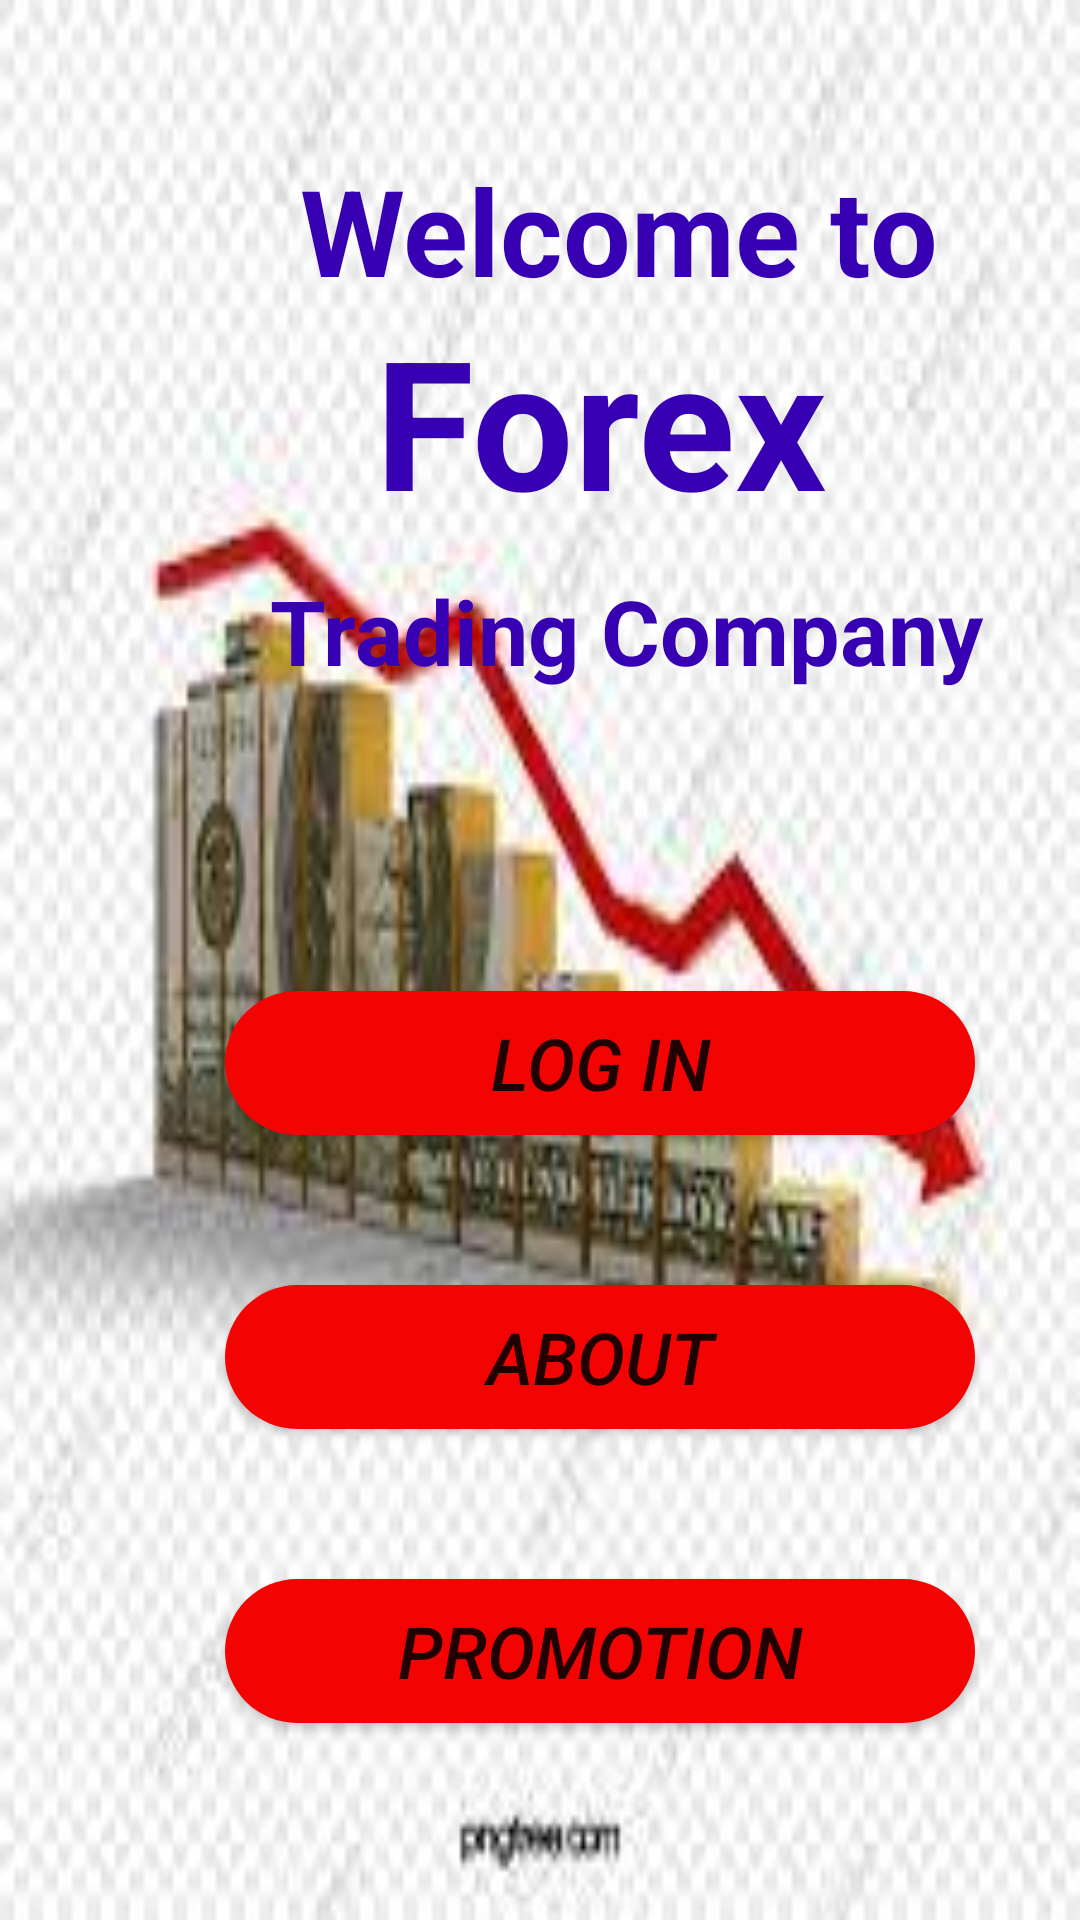

Here is an Android app screen rendered from its layout file. Give the layout XML and the strings, colors and styles it references.
<!-- AndroidManifest.xml: application theme Theme.Mini_App -->
<!-- res/layout/activity_main.xml -->
<?xml version="1.0" encoding="utf-8"?>
<RelativeLayout xmlns:android="http://schemas.android.com/apk/res/android"
    xmlns:app="http://schemas.android.com/apk/res-auto"
    xmlns:tools="http://schemas.android.com/tools"
    android:layout_width="match_parent"
    android:layout_height="match_parent"
    android:background="@drawable/stock"
    tools:context=".MainActivity">

    <TextView
        android:layout_width="wrap_content"
        android:layout_height="wrap_content"
        android:layout_marginLeft="100dp"
        android:layout_marginTop="50dp"
        android:text="Welcome to"
        android:textSize="40sp"
        android:textStyle="bold"
        android:textColor="@color/purple_700"/>

    <TextView
        android:layout_width="wrap_content"
        android:layout_height="wrap_content"
        android:layout_marginLeft="125dp"
        android:layout_marginTop="100dp"
        android:text="Forex"
        android:textSize="60sp"
        android:textStyle="bold"
        android:textColor="@color/purple_700"/>

    <TextView
        android:id="@+id/tc"
        android:layout_width="wrap_content"
        android:layout_height="wrap_content"
        android:layout_marginLeft="90dp"
        android:layout_marginTop="190dp"
        android:text="Trading Company"
        android:textSize="30sp"
        android:textStyle="bold"
        android:textColor="@color/purple_700"/>

    <LinearLayout
        android:layout_width="match_parent"
        android:layout_height="match_parent"
        android:layout_below="@+id/tc"
        android:layout_marginTop="50dp"
        android:orientation="vertical">

        <Button
            android:id="@+id/login"
            android:layout_width="250dp"
            android:layout_height="wrap_content"
            android:layout_marginLeft="75dp"
            android:layout_marginTop="50dp"
            android:background="@drawable/rounded_button"
            android:checkable="false"
            android:clickable="true"
            android:text="Log In"
            android:textSize="24sp"
            android:textStyle="italic" />

        <Button
            android:id="@+id/about"
            android:layout_width="250dp"
            android:layout_height="wrap_content"
            android:layout_marginLeft="75dp"
            android:layout_marginTop="50dp"
            android:background="@drawable/rounded_button"
            android:clickable="true"
            android:text="About"
            android:textSize="24sp"
            android:textStyle="italic" />

        <Button
            android:id="@+id/promotion"
            android:layout_width="250dp"
            android:layout_height="wrap_content"
            android:layout_marginLeft="75dp"
            android:layout_marginTop="50dp"
            android:background="@drawable/rounded_button"
            android:clickable="true"
            android:text="Promotion"
            android:textSize="24sp"
            android:textStyle="italic" />
    </LinearLayout>


</RelativeLayout>
<!-- resources referenced by this layout -->
<resources>
  <!-- drawable rounded_button (drawable) -->
  <?xml version="1.0" encoding="utf-8"?>
  <shape xmlns:android="http://schemas.android.com/apk/res/android">
      <corners  android:radius="50dp"/>
      <solid android:color="#F40303"></solid>
  </shape>
  <!-- drawable stock: jpg bitmap (drawable, 8754 bytes) -->
  <style name="Theme.Mini_App" parent="Theme.MaterialComponents.DayNight.DarkActionBar">
          
          <item name="colorPrimary">@color/purple_500</item>
          <item name="colorPrimaryVariant">@color/purple_700</item>
          <item name="colorOnPrimary">@color/white</item>
          
          <item name="colorSecondary">@color/teal_200</item>
          <item name="colorSecondaryVariant">@color/teal_700</item>
          <item name="colorOnSecondary">@color/black</item>
          
          <item name="android:statusBarColor" tools:targetApi="l">?attr/colorPrimaryVariant</item>
          
      </style>
  <!-- not gathered from this repository: default colours our renderer supplied (Android Studio template values) -->
  <color name="purple_500">#FF6200EE</color>
  <color name="purple_700">#FF3700B3</color>
  <color name="teal_200">#FF03DAC5</color>
  <color name="teal_700">#FF018786</color>
  <color name="black">#FF000000</color>
  <color name="white">#FFFFFFFF</color>
</resources>
